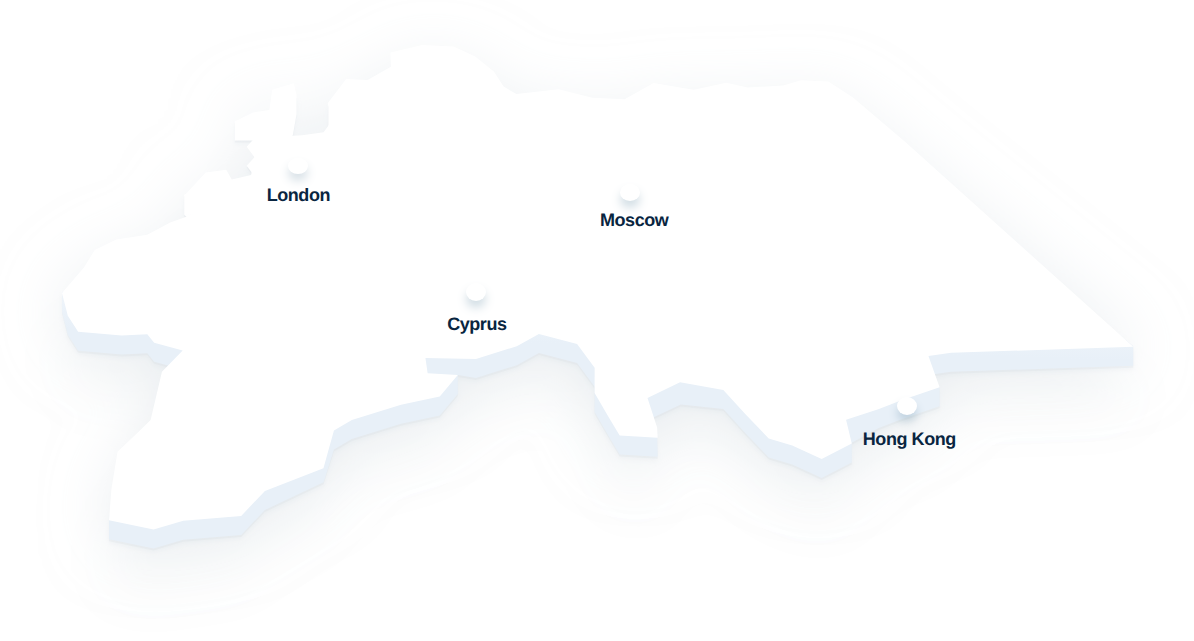
t = 0.00 s
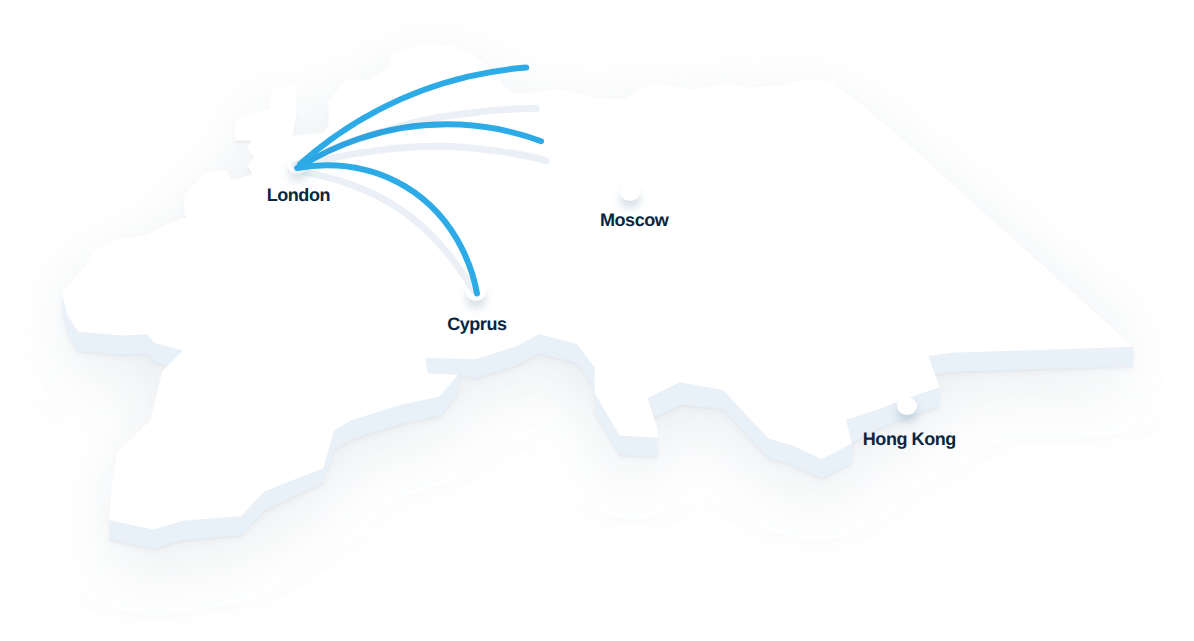
t = 0.75 s
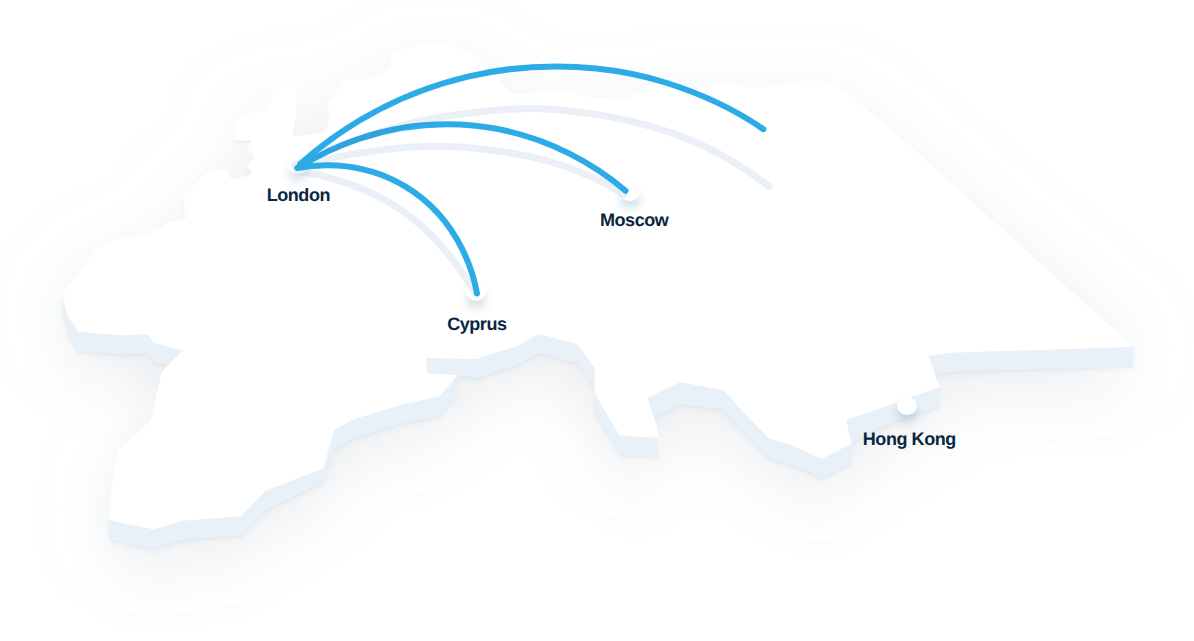
t = 1.50 s
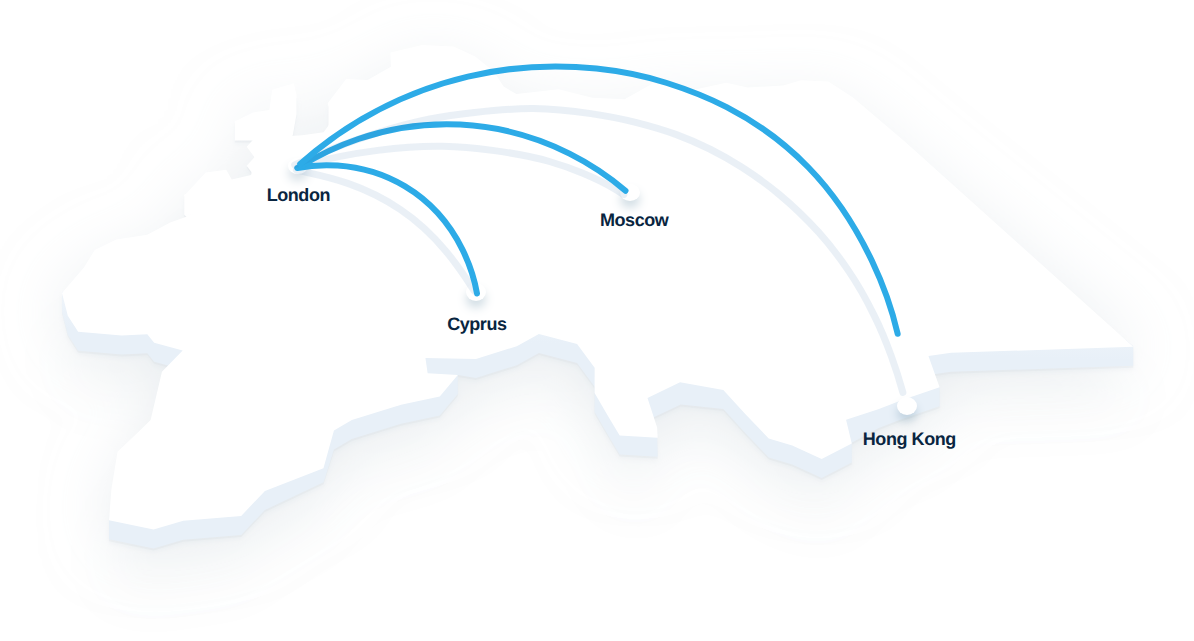
t = 2.25 s

The animated SVG that drew these frames (rendered in a browser with its animation timeline set to each time). Animation: 1 CSS @keyframes rule; one cycle of 3.00 s, repeats indefinitely.

<svg width="1194" height="641" xmlns="http://www.w3.org/2000/svg" xmlns:xlink="http://www.w3.org/1999/xlink"><defs><linearGradient x1="49.383%" y1="57.919%" x2="50.999%" y2="33.391%" id="c"><stop stop-color="#E8F0F8" offset="0%"/><stop stop-color="#FFF" offset="100%"/></linearGradient><path id="b" d="M328.36 36.616l.567 14.11-23.355 13.338-21.445-1.016L266.404 68v28.403l-4.79 19.743-21.353 3.068-17.538 1.16 8.208-20.589 3.646-20.62V61.021l-24.406 12.73-7.235 9.508-30.176 2.546v19.657h28.48l-4.067 11.61-12.452 13.587 7.813 10.537-3.465 17.718-19.311 4.564-5.518-9.612-42.05 5.653v20.11l9.557 9.195 6.023 7.079-29.586 10.62-22.892 12.293-31.043 4.569-21.513 10.536-10.781 17.662L0 257v20.07l5.805 22.618 10.32 16.126 43.52 3.78 25.645-1.276 6.871 8.516 28.53 7.705-20.745 21.21-11.333 48.196-10.942 10.777-22.129 21.085L46.964 485v19.373l44.579 9.004 29.751-8.59 57.895-4.832 23.747-25.075 58.678-27.671 10.334-32.662 17.904-10.543 49.172-15.143 38.73-8.433 18.043-21.49v-18.931l18.16 2.897 40.823-12.728 22.131-12.08 38.164 9.998 17.562 23.577-.017 25.324 13.796 23.805 11.259 18.711 38.006 2.208-.548-20.919-7.6-16.51 31.287-14.81 42.509 4.599 21.925 23.907 23.452 24.566 23.52 6.994 29.463 13.4 30.086-15.56V407.8l26.47-14.52 23.281-8.99 38.064-12.977v-19.643l-11.135-11.664 22.675-3.208 182.1-6.081V311L843.621 126.33l-52.599-44.907-24.646-15.831-27.283-1.322-17.927 5.171-35.315 2.154-21.666-4.913-32.46 6.96-40.192-6.607-28.951 16.225-32.365-1.577-33.575-8.478L454.325 78l-12.718-7.444-9.743-14.985-18.698-15.026-21.415-10.093L360.095 29z"/><filter x="-10.5%" y="-23.5%" width="120.9%" height="153.3%" filterUnits="objectBoundingBox" id="a"><feOffset dy="2" in="SourceAlpha" result="shadowOffsetOuter1"/><feColorMatrix values="0 0 0 0 0.580392157 0 0 0 0 0.635294118 0 0 0 0 0.682352941 0 0 0 0.2 0" in="shadowOffsetOuter1" result="shadowMatrixOuter1"/><feOffset dy="4" in="SourceAlpha" result="shadowOffsetOuter2"/><feGaussianBlur stdDeviation="2" in="shadowOffsetOuter2" result="shadowBlurOuter2"/><feColorMatrix values="0 0 0 0 0.745098039 0 0 0 0 0.792156863 0 0 0 0 0.831372549 0 0 0 0.3 0" in="shadowBlurOuter2" result="shadowMatrixOuter2"/><feOffset dy="-2" in="SourceAlpha" result="shadowOffsetOuter3"/><feGaussianBlur stdDeviation="32" in="shadowOffsetOuter3" result="shadowBlurOuter3"/><feColorMatrix values="0 0 0 0 0.745098039 0 0 0 0 0.792156863 0 0 0 0 0.831372549 0 0 0 0.6 0" in="shadowBlurOuter3" result="shadowMatrixOuter3"/><feOffset dy="46" in="SourceAlpha" result="shadowOffsetOuter4"/><feGaussianBlur stdDeviation="25" in="shadowOffsetOuter4" result="shadowBlurOuter4"/><feColorMatrix values="0 0 0 0 0.143181163 0 0 0 0 0.255266301 0 0 0 0 0.301419005 0 0 0 0.0531306612 0" in="shadowBlurOuter4" result="shadowMatrixOuter4"/><feMerge><feMergeNode in="shadowMatrixOuter1"/><feMergeNode in="shadowMatrixOuter2"/><feMergeNode in="shadowMatrixOuter3"/><feMergeNode in="shadowMatrixOuter4"/></feMerge></filter><linearGradient x1="47.024%" y1="61.605%" x2="41.139%" y2="51.542%" id="d"><stop stop-color="#FFF" stop-opacity="0" offset="0%"/><stop stop-color="#FFF" stop-opacity=".264" offset="51.565%"/><stop stop-color="#FFF" stop-opacity="0" offset="100%"/></linearGradient><ellipse id="f" cx="364" cy="126.5" rx="10" ry="8.5"/><filter x="-92.5%" y="-67.6%" width="285%" height="317.6%" filterUnits="objectBoundingBox" id="e"><feOffset dy="7" in="SourceAlpha" result="shadowOffsetOuter1"/><feGaussianBlur stdDeviation="5" in="shadowOffsetOuter1" result="shadowBlurOuter1"/><feColorMatrix values="0 0 0 0 0.0352941176 0 0 0 0 0.145098039 0 0 0 0 0.250980392 0 0 0 0.221891984 0" in="shadowBlurOuter1"/></filter><ellipse id="h" cx="210" cy="226" rx="10" ry="9"/><filter x="-92.5%" y="-63.9%" width="285%" height="305.6%" filterUnits="objectBoundingBox" id="g"><feOffset dy="7" in="SourceAlpha" result="shadowOffsetOuter1"/><feGaussianBlur stdDeviation="5" in="shadowOffsetOuter1" result="shadowBlurOuter1"/><feColorMatrix values="0 0 0 0 0.0352941176 0 0 0 0 0.145098039 0 0 0 0 0.250980392 0 0 0 0.221891984 0" in="shadowBlurOuter1"/></filter><ellipse id="j" cx="32" cy="100" rx="10" ry="8"/><filter x="-92.5%" y="-71.9%" width="285%" height="331.2%" filterUnits="objectBoundingBox" id="i"><feOffset dy="7" in="SourceAlpha" result="shadowOffsetOuter1"/><feGaussianBlur stdDeviation="5" in="shadowOffsetOuter1" result="shadowBlurOuter1"/><feColorMatrix values="0 0 0 0 0.0830053386 0 0 0 0 0.193710738 0 0 0 0 0.300462372 0 0 0 0.221891984 0" in="shadowBlurOuter1"/></filter><ellipse id="l" cx="641" cy="340" rx="10" ry="9"/><filter x="-92.5%" y="-63.9%" width="285%" height="305.6%" filterUnits="objectBoundingBox" id="k"><feOffset dy="7" in="SourceAlpha" result="shadowOffsetOuter1"/><feGaussianBlur stdDeviation="5" in="shadowOffsetOuter1" result="shadowBlurOuter1"/><feColorMatrix values="0 0 0 0 0.0352941176 0 0 0 0 0.145098039 0 0 0 0 0.250980392 0 0 0 0.221891984 0" in="shadowBlurOuter1"/></filter></defs><g fill="none" fill-rule="evenodd"><g fill-rule="nonzero" transform="translate(62 35)"><use fill="#000" filter="url(#a)" xlink:href="#b"/><use fill="url(#c)" xlink:href="#b"/></g><path fill="#FFF" fill-rule="nonzero" d="M390.36 52.616l.567 14.11-23.355 13.338-21.445-1.016-18.407 24.204 4.95 16.514-9.056 12.38-21.353 3.068-17.538 1.16 8.208-20.589 3.646-20.81-2.849-11.637-21.557 6.414-2.84 20.147-16.354 2.583-18.217 8.981 28.892 1.42-4.479 10.19-12.452 13.587 7.813 10.537-3.465 17.718-19.311 4.564-5.518-9.612-20.533 2.728-21.517 23.035 9.557 9.195 6.023 7.079-29.586 10.62-22.892 12.293-31.043 4.569-21.513 10.536-10.781 17.662L62 293.07l5.805 22.618 10.32 16.126 43.52 3.78 25.645-1.276 6.871 8.516 28.53 7.705-20.745 21.21-11.333 48.196-10.942 10.777-22.129 21.085-6.146 37.459-2.432 31.107 44.579 9.004 29.751-8.59 57.895-4.832 23.747-25.075 58.509-22.599 10.503-37.734 17.904-10.543 49.172-15.143 38.73-8.433 18.043-21.49-30.165-1.713-2.183-15.128 50.508.807 40.823-12.728 22.131-12.08 38.164 9.998 17.562 23.577-.017 25.324 13.796 23.805 11.259 18.711 38.006 2.208-.548-10.31-9.63-29.33 32.536-15.907 43.29 7.907 21.925 23.907 23.452 24.566 23.52 6.994 29.463 13.4 30.086-15.56-5.723-23.58 32.193-10.526 23.281-8.99 38.064-12.976-11.135-31.307 22.675-3.208 182.1-6.081L905.621 142.33l-52.599-44.907-24.646-15.831-27.283-1.322-17.927 5.171-35.315 2.154-21.666-4.913-32.46 6.96-40.192-6.607-28.951 16.225-32.365-1.577-33.575-8.478L516.325 94l-12.718-7.444-9.743-14.985-18.698-15.026-21.415-10.093L422.095 45z"/><path d="M328.876 18.006l.563 14.004-23.745 13.56-21.329-1.01-18.093 23.792 4.948 16.509-9.326 12.75-.209.03-21.391 3.072-18.329 1.213 8.482-21.278 3.62-20.655-2.7-11.026-20.746 6.173-2.847 20.195-16.644 2.629-16.418 8.094 27.69 1.36-4.771 10.857-.09.137-12.173 13.281 7.699 10.383-3.569 18.251-19.988 4.725-5.537-9.645-20.023 2.66-21.058 22.544 9.236 8.89 6.491 7.63-.68.244-29.518 10.59-22.892 12.292-.164.055-30.966 4.557-21.312 10.438-10.754 17.604L.55 258.199l5.72 22.287 10.144 15.852 43.208 3.758 25.898-1.29 6.93 8.588 29.196 7.885-21.244 21.72-11.334 48.2-.103.102-10.948 10.783-22.007 20.969-6.115 37.252-2.397 30.666 44.025 8.892 29.73-8.575 57.705-4.816 23.616-24.936.183-.123 58.274-22.508 10.49-37.686 18.078-10.646.106-.047 49.213-15.154 38.564-8.396 17.292-20.595-29.577-1.68-2.326-16.113 51.015.815 40.655-12.666 22.306-12.176 38.525 10.094 17.766 23.85-.016 25.355 13.723 23.683 11.123 18.484 37.185 2.16-.515-9.684-9.744-29.682 33.075-16.17 43.616 7.966.113.124 21.918 23.9 23.361 24.47 23.457 6.98 29.242 13.3 29.521-15.27-5.739-23.647.44-.144 32.167-10.516 23.3-8.997 37.585-12.813-11.17-31.407.606-.085 22.729-3.213 180.857-6.04-226.675-203.548-52.544-44.867-24.534-15.76-27.067-1.31-17.847 5.148-.108.018-35.315 2.154-.14-.011-21.56-4.889-32.352 6.937-.186.005-40.018-6.58-28.924 16.21-.143-.007-32.463-1.592-33.488-8.455-42.391 4.805-12.964-7.588-9.764-15.017-18.589-14.94-21.271-10.024-31.486-1.445-31.266 7.503z" stroke="url(#d)" opacity=".2" transform="translate(62 35)"/><g fill-rule="nonzero" transform="translate(266 66)"><use fill="#000" filter="url(#e)" xlink:href="#f"/><use fill="#FFF" xlink:href="#f"/></g><text transform="translate(447 311)" fill="#092540" font-family="Avenir-Heavy, Avenir, Arial, sans-serif" font-size="18" font-weight="600" letter-spacing="-.438"><tspan x=".146" y="18.52">Cyprus</tspan></text><text transform="translate(600 208)" fill="#092540" font-family="Avenir-Heavy, Avenir, Arial, sans-serif" font-size="18" font-weight="600" letter-spacing="-.438"><tspan x=".003" y="18">Moscow</tspan></text><g fill-rule="nonzero" transform="translate(266 66)"><use fill="#000" filter="url(#g)" xlink:href="#h"/><use fill="#FFF" xlink:href="#h"/></g><text font-family="Avenir-Heavy, Avenir, Arial, sans-serif" font-size="18" font-weight="600" letter-spacing="-.438" fill="#092540" transform="translate(266 66)"><tspan x=".662" y="134.52">London</tspan></text>
<text font-family="Avenir-Heavy, Avenir, Arial, sans-serif" font-size="18" font-weight="600" letter-spacing="-.438" fill="#092540" transform="translate(266 66)"><tspan x="596.822" y="378.52">Hong Kong</tspan></text><g fill-rule="nonzero" transform="translate(266 66)"><use fill="#000" filter="url(#i)" xlink:href="#j"/><use fill="#FFF" xlink:href="#j"/></g><g fill-rule="nonzero" transform="translate(266 66)"><use fill="#000" filter="url(#k)" xlink:href="#l"/><use fill="#FFF" xlink:href="#l"/></g></g>
	<path id="line-2-1" class="st1" d="M299.1,166.1c31.1-8.5,58-13.1,78.6-15.7c16.6-2.1,37.3-4.6,65.1-4.1c21.6,0.4,38,2.5,49.7,4.1
		c16.8,2.2,34.4,4.6,56.9,11.1c6.6,1.9,18.8,5.7,33.5,11.8c7.7,3.2,18.2,7.6,31,15.2c4.1,2.4,7.5,4.6,9.9,6.1"/>
	<path id="line-3-1" class="st1" d="M296.4,170c16.3,4.5,59,9.2,104.1,39.6c39.7,26.7,62.3,63.6,73.9,81.5"/>
	<path id="line-3" class="st10" d="M297.2,168c12.1-2.4,59.7-10.2,107.5,18.2c59.3,35.3,70.7,98.1,72.3,107.3"/>
	<path id="line-2" class="st10" d="M300.9,166.2c20.7-13,79.1-45.6,159.4-41.6c88.7,4.4,147.4,50.8,165.2,66.1"/>
	<path id="line-1-1" class="st1" d="M294.7,164.9c29.8-13.9,56-23.5,76.4-30.1c15.4-5,33.7-10.9,58.8-15.8
		c17.9-3.5,31.8-5.1,44.6-6.5c20.8-2.3,37-4.1,58.9-3.9c24.7,0.3,43.6,3,57.5,5c22.6,3.3,39.5,7.4,45.7,9
		c9.4,2.4,22.7,5.8,39.2,11.8c11.1,4.1,36.5,14.1,66.1,32.8c6.1,3.9,20.3,13.1,37.1,27c20.2,16.8,34,31.8,39.8,38.2
		c6.3,7,17.2,19.9,29.1,37.5c3.8,5.5,14.8,22.1,26.2,45.5c1.9,3.8,9.4,19.3,17.2,40.7c6.3,17.3,10.8,32.7,13.9,45.3"/>
	<path id="line-1" class="st10" d="M300.2,164.1c26.6-23.7,83.1-67.5,167.7-87.5c98.6-23.2,177.7-0.4,199,6.4
		c25.5,8.1,86.8,28.3,141.1,84c36.9,37.8,56,77.2,63.9,93.8c15.7,33,22.9,60.7,25.6,72.3c6.1,26.1,8.3,49.1,9,67"/>
<style>
#line-3, #line-2, #line-1, #line-1-1, #line-2-1, #line-3-1 {
  stroke-dasharray: 1000;
  stroke-dashoffset: 1000;
  animation: dash 3s linear infinite;
}

@keyframes dash {
  from {
    stroke-dashoffset: 1000;
  }
  to {
    stroke-dashoffset: 0;
  }
}

	.st0{fill:none;stroke:#316DA8;stroke-width:7;stroke-opacity:0.103;}
	
		.st1{fill:none;stroke:#316DA8;stroke-width:7;stroke-linecap:round;stroke-linejoin:round;stroke-opacity:0.103;stroke-dasharray:6,4;}

	.st10{fill:none;stroke:#2DABE7;stroke-width:6;stroke-linecap:round;stroke-linejoin:round;stroke-dasharray:0,4;}

</style>
</svg>